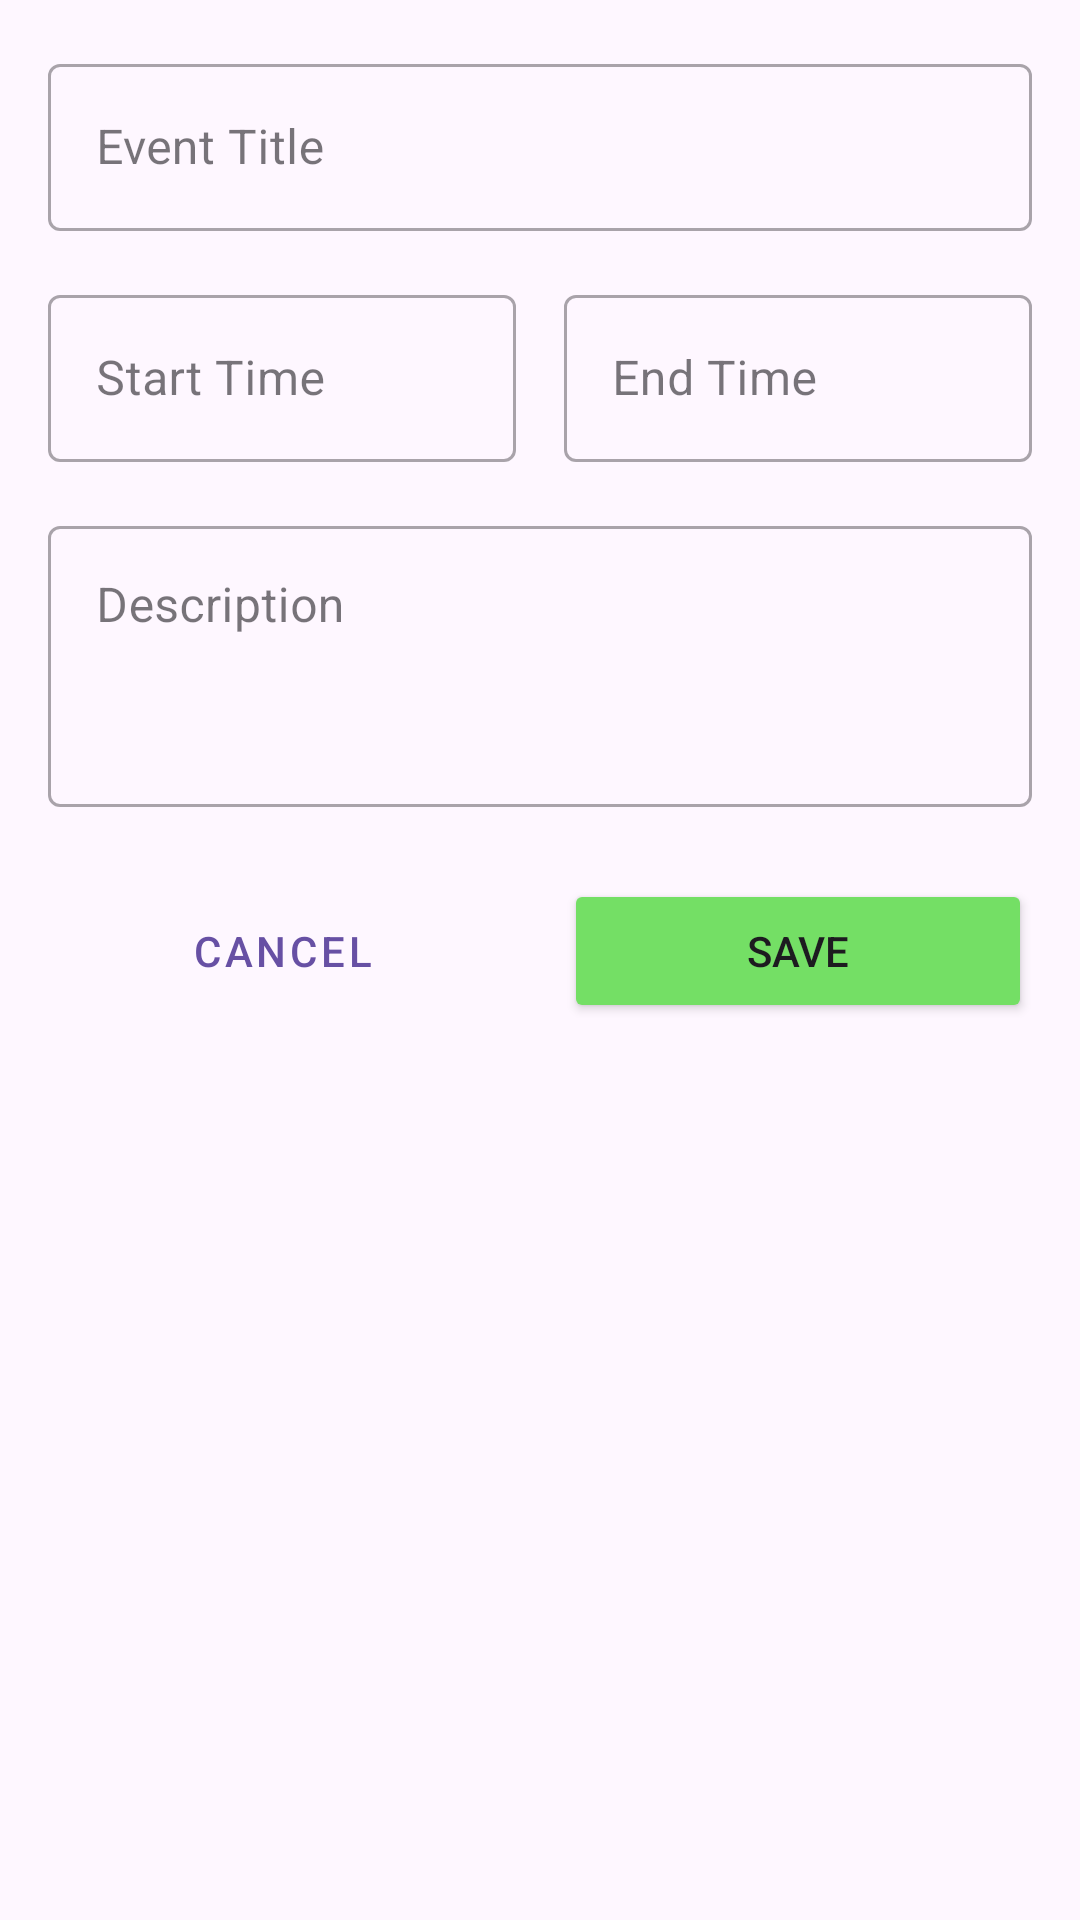

Android layout source for this screen:
<!-- AndroidManifest.xml: application theme Theme.Sprintly_app_smd_finale -->
<!-- res/layout/dialogue_add_event.xml -->
<?xml version="1.0" encoding="utf-8"?>
<LinearLayout
    xmlns:android="http://schemas.android.com/apk/res/android"
    android:layout_width="match_parent"
    android:layout_height="match_parent"
    android:orientation="vertical"
    android:padding="16dp">

    <com.google.android.material.textfield.TextInputLayout
        android:layout_width="match_parent"
        android:layout_height="wrap_content"
        android:layout_marginBottom="16dp"
        style="@style/Widget.MaterialComponents.TextInputLayout.OutlinedBox">

        <com.google.android.material.textfield.TextInputEditText
            android:id="@+id/eventTitleInput"
            android:layout_width="match_parent"
            android:layout_height="wrap_content"
            android:hint="Event Title"
            android:inputType="text"
            android:maxLines="1" />
    </com.google.android.material.textfield.TextInputLayout>

    <LinearLayout
        android:layout_width="match_parent"
        android:layout_height="wrap_content"
        android:orientation="horizontal"
        android:layout_marginBottom="16dp">

        <com.google.android.material.textfield.TextInputLayout
            android:layout_width="0dp"
            android:layout_height="wrap_content"
            android:layout_weight="1"
            android:layout_marginEnd="8dp"
            style="@style/Widget.MaterialComponents.TextInputLayout.OutlinedBox">

            <com.google.android.material.textfield.TextInputEditText
                android:id="@+id/eventStartTimeInput"
                android:layout_width="match_parent"
                android:layout_height="wrap_content"
                android:hint="Start Time"
                android:inputType="none"
                android:focusable="false"
                android:clickable="true" />
        </com.google.android.material.textfield.TextInputLayout>

        <com.google.android.material.textfield.TextInputLayout
            android:layout_width="0dp"
            android:layout_height="wrap_content"
            android:layout_weight="1"
            android:layout_marginStart="8dp"
            style="@style/Widget.MaterialComponents.TextInputLayout.OutlinedBox">

            <com.google.android.material.textfield.TextInputEditText
                android:id="@+id/eventEndTimeInput"
                android:layout_width="match_parent"
                android:layout_height="wrap_content"
                android:hint="End Time"
                android:inputType="none"
                android:focusable="false"
                android:clickable="true" />
        </com.google.android.material.textfield.TextInputLayout>
    </LinearLayout>

    <com.google.android.material.textfield.TextInputLayout
        android:layout_width="match_parent"
        android:layout_height="wrap_content"
        android:layout_marginBottom="24dp"
        style="@style/Widget.MaterialComponents.TextInputLayout.OutlinedBox">

        <com.google.android.material.textfield.TextInputEditText
            android:id="@+id/eventDescriptionInput"
            android:layout_width="match_parent"
            android:layout_height="wrap_content"
            android:hint="Description"
            android:inputType="textMultiLine"
            android:minLines="3"
            android:gravity="top|start" />
    </com.google.android.material.textfield.TextInputLayout>

    <LinearLayout
        android:layout_width="match_parent"
        android:layout_height="wrap_content"
        android:orientation="horizontal">

        <Button
            android:id="@+id/cancelEventButton"
            android:layout_width="0dp"
            android:layout_height="wrap_content"
            android:layout_weight="1"
            android:text="Cancel"
            android:layout_marginEnd="8dp"
            style="@style/Widget.MaterialComponents.Button.OutlinedButton" />

        <Button
            android:id="@+id/saveEventButton"
            android:layout_width="0dp"
            android:layout_height="wrap_content"
            android:layout_weight="1"
            android:text="Save"
            android:layout_marginStart="8dp"
            android:backgroundTint="@color/mild_green" />
    </LinearLayout>
</LinearLayout>
<!-- resources referenced by this layout -->
<resources>
  <color name="mild_green">#74DF65</color>
  <style name="Theme.Sprintly_app_smd_finale" parent="Base.Theme.Sprintly_app_smd_finale" />
  <style name="Base.Theme.Sprintly_app_smd_finale" parent="Theme.Material3.DayNight.NoActionBar">
          
          
      </style>
</resources>
